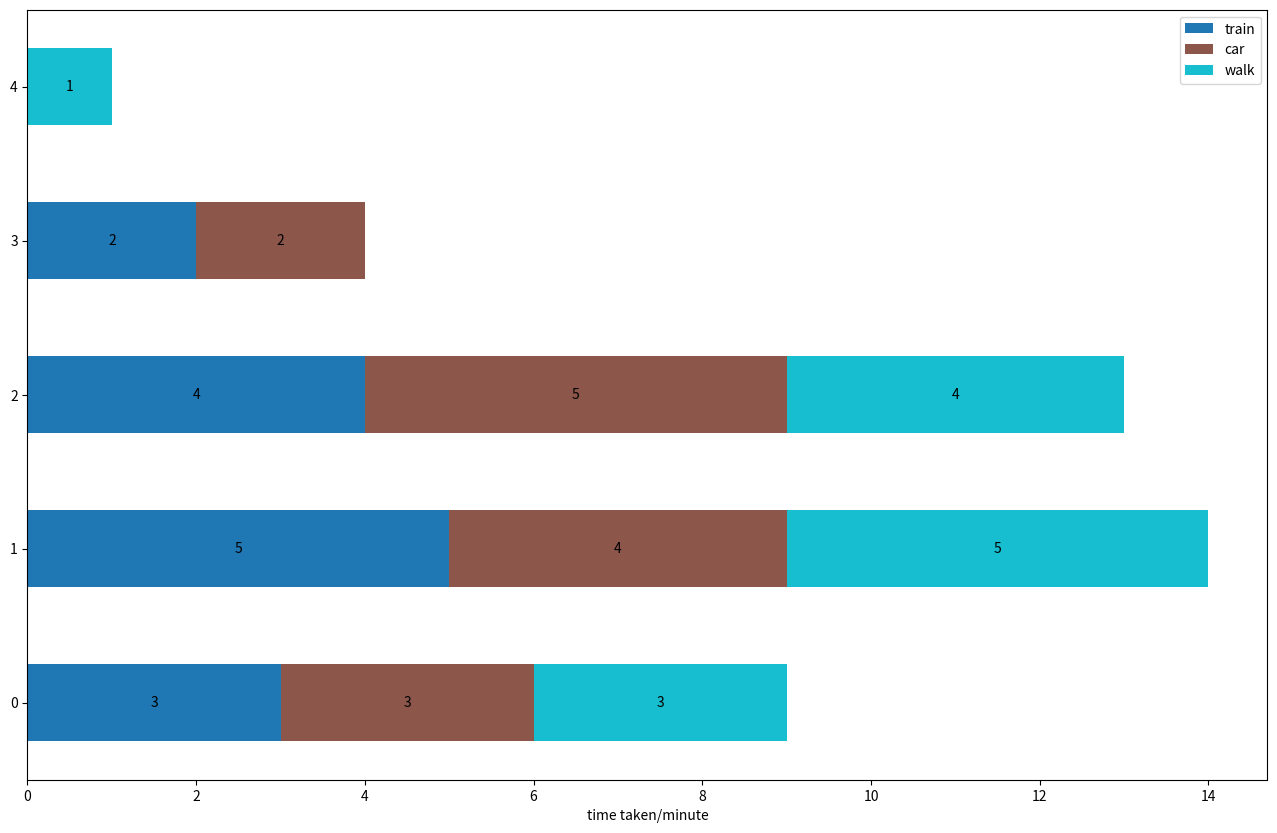

Generate this figure with matplotlib:
import pandas as pd
import matplotlib.pyplot as plt



train = [3,5,4,2,0]
car = [3,4,5,2,0]
walk = [3,5,4,0,1]

def visualise_durations(train,car, walk):
  df = pd.DataFrame({'train' : train,'car' : car, 'walk' : walk})

  ax = df.plot.barh(stacked=True, cmap='tab10', figsize=(16, 10))

  for c in ax.containers:
      # format the number of decimal places and replace 0 with an empty string
      labels = [f'{w:.0f}' if (w := v.get_width()) > 0 else '' for v in c ]
      
      ax.bar_label(c, labels=labels, label_type='center')
  plt.xlabel('time taken/minute')

visualise_durations(train,car, walk)

